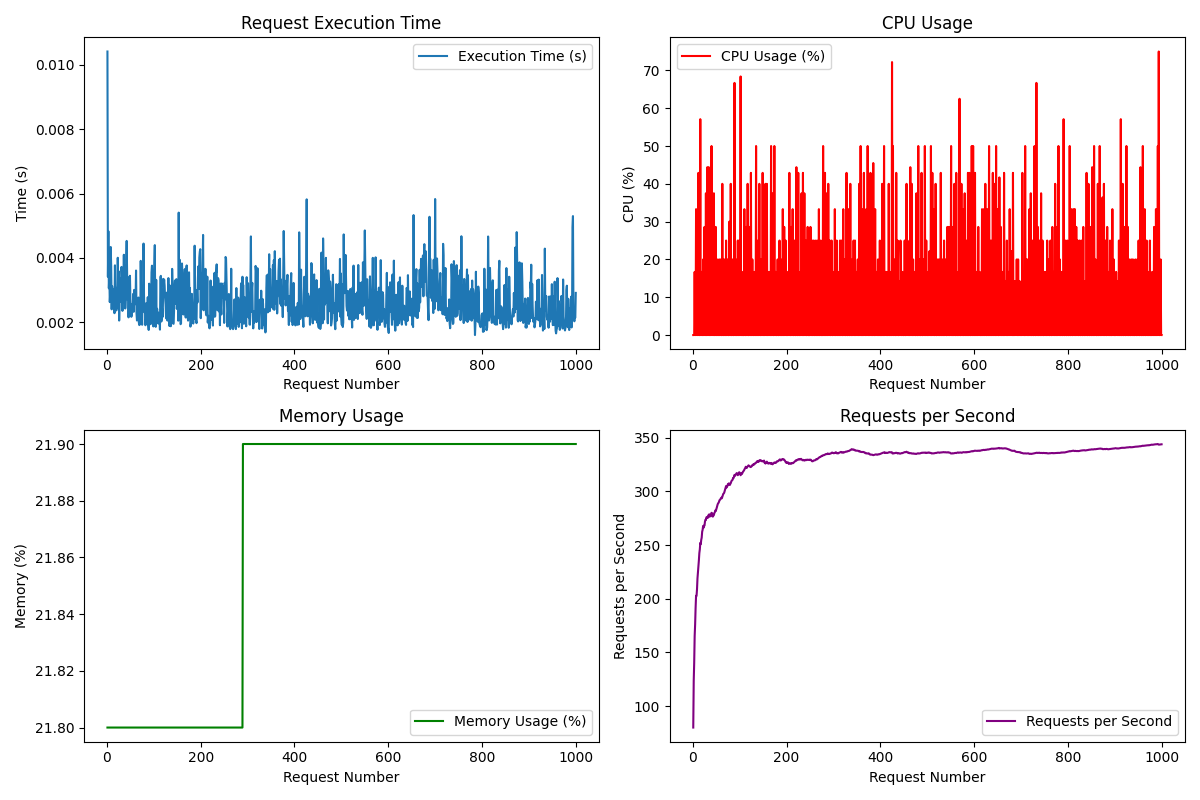

Source data for this figure (header and first rows):
Request, Execution Time (s), CPU (%), Memory (%), Requests/s
1, 0.01042, 0.0, 21.8, 79.99
2, 0.003409, 0.0, 21.8, 123.5
3, 0.004827, 0.0, 21.8, 140.2
4, 0.003052, 16.7, 21.8, 165.2
5, 0.003447, 0.0, 21.8, 176
6, 0.002622, 0.0, 21.8, 191.5
7, 0.002918, 33.3, 21.8, 202.8
8, 0.004336, 0.0, 21.8, 202.6
9, 0.003720, 14.3, 21.8, 208.7
10, 0.002397, 0.0, 21.8, 219
11, 0.003111, 0.0, 21.8, 224.2
12, 0.002642, 42.9, 21.8, 230.4
13, 0.002785, 0.0, 21.8, 235.8
14, 0.002479, 0.0, 21.8, 242.6
15, 0.003029, 0.0, 21.8, 246
16, 0.002276, 57.1, 21.8, 252
17, 0.003765, 0.0, 21.8, 250.8
18, 0.002778, 0.0, 21.8, 254.8
19, 0.003066, 16.7, 21.8, 256.9
20, 0.002362, 0.0, 21.8, 262.4
21, 0.002643, 0.0, 21.8, 264.2
22, 0.002444, 20.0, 21.8, 267.8
23, 0.004001, 0.0, 21.8, 266.1
24, 0.002849, 0.0, 21.8, 268.2
25, 0.003579, 28.6, 21.8, 268.1
26, 0.002047, 0.0, 21.8, 272
27, 0.002734, 0.0, 21.8, 273.6
28, 0.003354, 37.5, 21.8, 273.5
29, 0.002640, 0.0, 21.8, 275.8
30, 0.003223, 0.0, 21.8, 276.2
31, 0.003716, 44.4, 21.8, 275.3
32, 0.003448, 0.0, 21.8, 275.3
33, 0.002348, 0.0, 21.8, 277.6
34, 0.003468, 44.4, 21.8, 277.4
35, 0.002891, 0.0, 21.8, 278.7
36, 0.004094, 0.0, 21.8, 276.4
37, 0.002611, 42.9, 21.8, 278
38, 0.003752, 0.0, 21.8, 277.1
39, 0.002422, 0.0, 21.8, 279.1
40, 0.002770, 50.0, 21.8, 280
41, 0.003937, 0.0, 21.8, 279.8
42, 0.004525, 14.3, 21.8, 276.6
43, 0.003451, 0.0, 21.8, 276.6
44, 0.002696, 0.0, 21.8, 277.7
45, 0.003393, 37.5, 21.8, 277.9
46, 0.002146, 0.0, 21.8, 280
47, 0.003036, 0.0, 21.8, 280.5
48, 0.002337, 0.0, 21.8, 282.2
49, 0.003441, 28.6, 21.8, 281.7
50, 0.002640, 0.0, 21.8, 283.1
51, 0.002357, 0.0, 21.8, 284.6
52, 0.002164, 20.0, 21.8, 286.3
53, 0.002222, 0.0, 21.8, 287.8
54, 0.002560, 0.0, 21.8, 288.8
55, 0.002481, 0.0, 21.8, 289.3
56, 0.002877, 20.0, 21.8, 290.4
57, 0.002318, 0.0, 21.8, 291.8
58, 0.003001, 0.0, 21.8, 292.2
59, 0.002728, 20.0, 21.8, 292.7
60, 0.002555, 0.0, 21.8, 293.6
... 940 more rows
